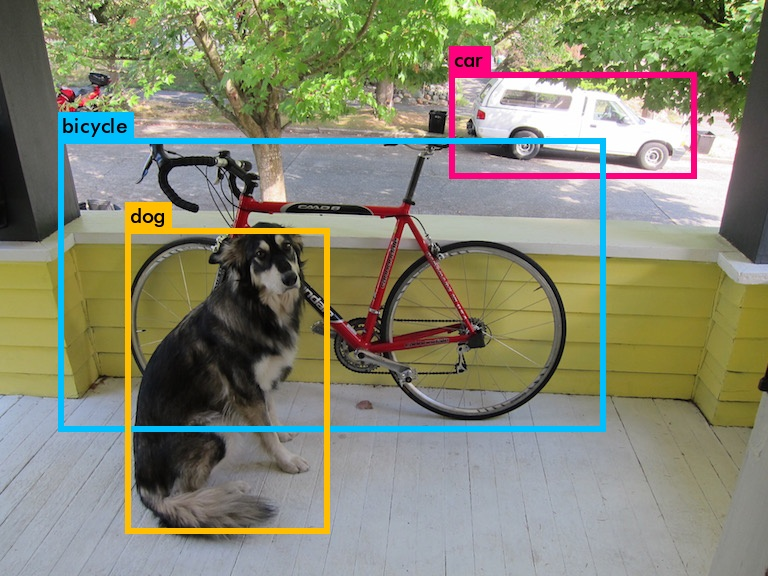

Data behind this chart, as committed beside it:
image_id, img_width, img_height, thresh, box_left, box_right, box_top, box_bottom, class_prob, class_name, class_id
data/dog.jpg, 768, 576, 0.24, 456, 673, 77, 174, 0.5387, car, 2
data/dog.jpg, 768, 576, 0.24, 99, 557, 124, 439, 0.5086, bicycle, 1
data/dog.jpg, 768, 576, 0.24, 116, 320, 211, 540, 0.5584, dog, 16
image_id, img_width, img_height, thresh, box_left, box_right, box_top, box_bottom, class_prob, class_name, class_id
data/dog.jpg, 768, 576, 0.24, 449, 696, 72, 178, 0.7998, car, 6
data/dog.jpg, 768, 576, 0.24, 58, 605, 138, 431, 0.6734, bicycle, 1
data/dog.jpg, 768, 576, 0.24, 125, 329, 228, 533, 0.9072, dog, 11
